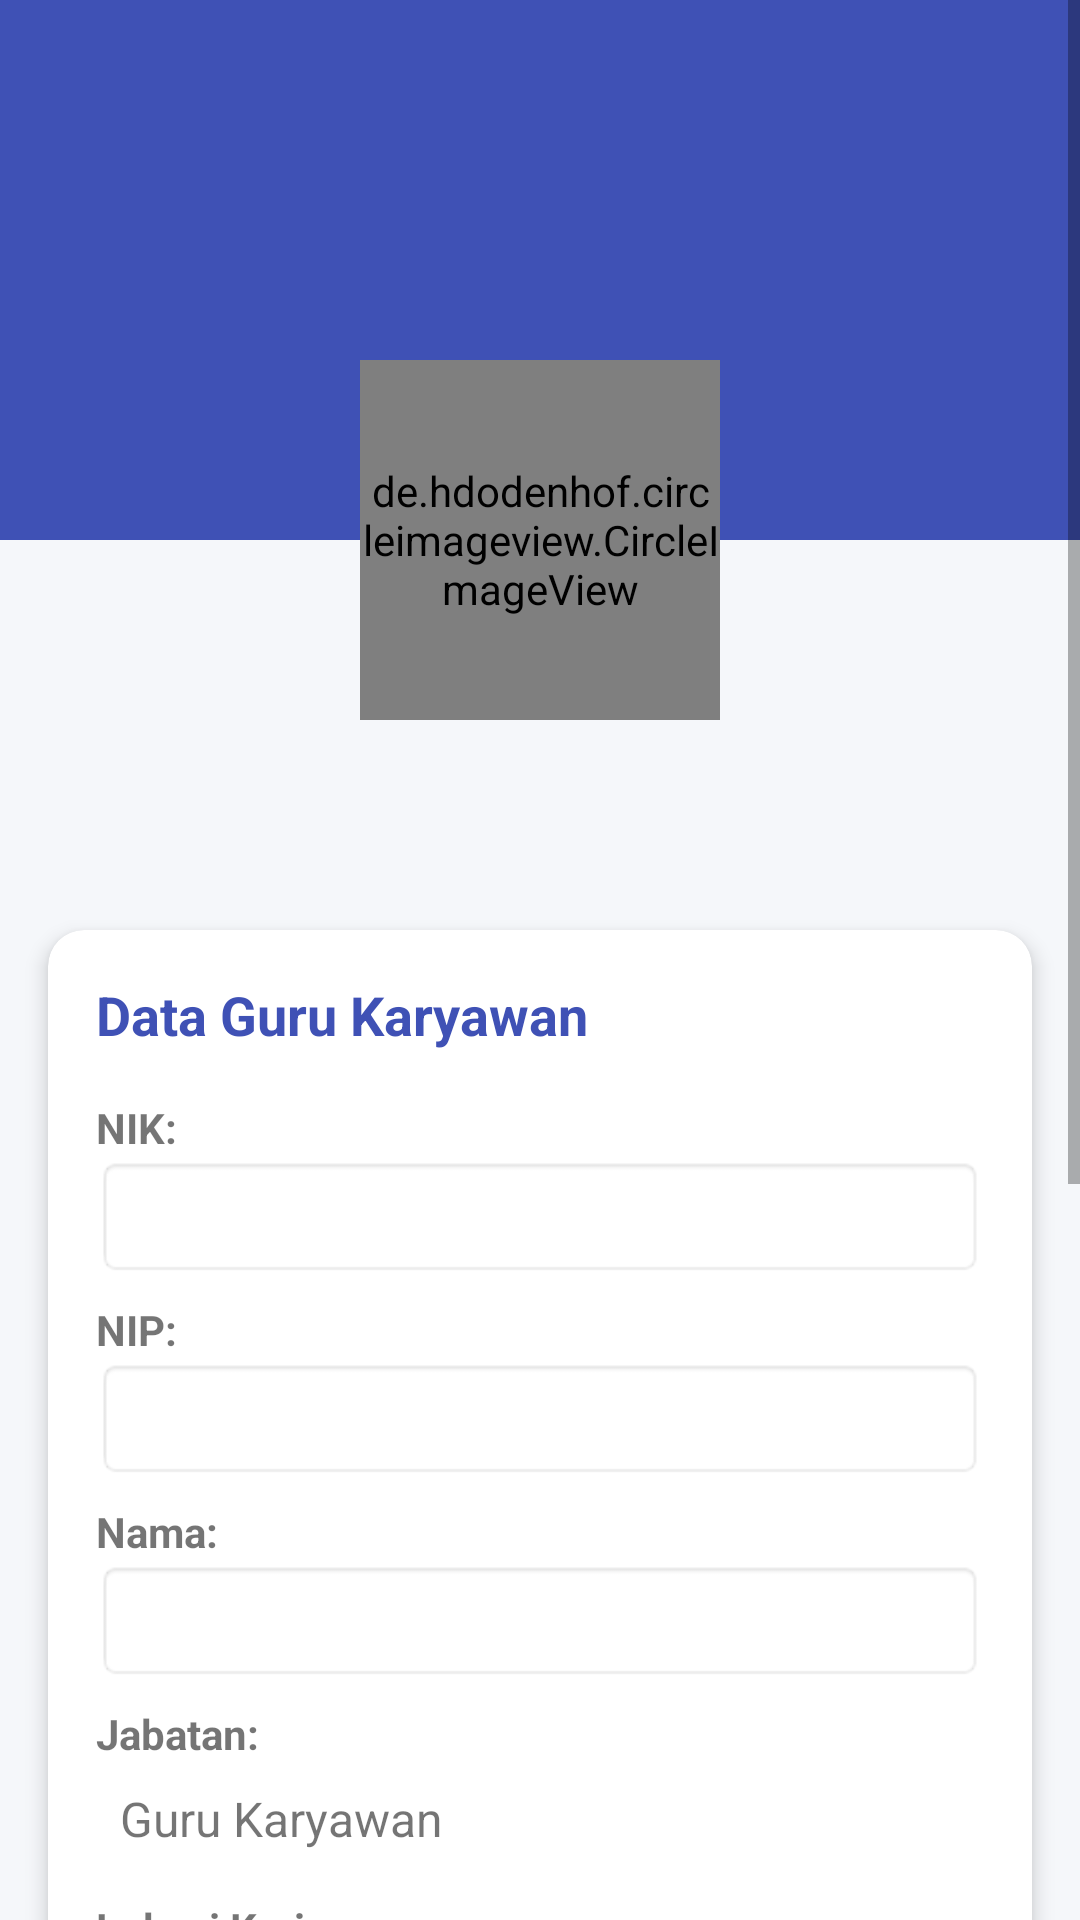

Android layout source for this screen:
<!-- AndroidManifest.xml: application theme Theme.absensilight -->
<!-- res/layout/fragment_profile.xml -->
<?xml version="1.0" encoding="utf-8"?>
<ScrollView xmlns:android="http://schemas.android.com/apk/res/android"
    xmlns:app="http://schemas.android.com/apk/res-auto"
    xmlns:tools="http://schemas.android.com/tools"
    android:layout_width="match_parent"
    android:layout_height="match_parent"
    android:background="#F5F7FA"
    tools:context=".ui.profile.ProfileFragment">

    <androidx.constraintlayout.widget.ConstraintLayout
        android:layout_width="match_parent"
        android:layout_height="wrap_content"
        android:paddingBottom="24dp">

        
        <View
            android:id="@+id/headerBackground"
            android:layout_width="match_parent"
            android:layout_height="180dp"
            android:background="#3F51B5"
            app:layout_constraintTop_toTopOf="parent" />

        <de.hdodenhof.circleimageview.CircleImageView
            android:id="@+id/ivProfile"
            android:layout_width="120dp"
            android:layout_height="120dp"
            android:layout_marginTop="120dp"
            android:src="@drawable/profile_placeholder"
            app:civ_border_color="#FFFFFF"
            app:civ_border_width="3dp"
            app:layout_constraintEnd_toEndOf="parent"
            app:layout_constraintStart_toStartOf="parent"
            app:layout_constraintTop_toTopOf="parent" />

        
        <androidx.cardview.widget.CardView
            android:id="@+id/cardView"
            android:layout_width="match_parent"
            android:layout_height="wrap_content"
            android:layout_marginHorizontal="16dp"
            android:layout_marginTop="70dp"
            app:cardCornerRadius="12dp"
            app:cardElevation="4dp"
            app:layout_constraintTop_toBottomOf="@id/ivProfile">

            <LinearLayout
                android:layout_width="match_parent"
                android:layout_height="wrap_content"
                android:orientation="vertical"
                android:padding="16dp">

                <TextView
                    android:layout_width="match_parent"
                    android:layout_height="wrap_content"
                    android:text="Data Guru Karyawan"
                    android:textColor="#3F51B5"
                    android:textSize="18sp"
                    android:textStyle="bold"
                    android:layout_marginBottom="16dp" />

                
                <TextView
                    android:layout_width="wrap_content"
                    android:layout_height="wrap_content"
                    android:text="@string/label_nik"
                    android:textStyle="bold" />

                <EditText
                    android:id="@+id/etNik"
                    android:layout_width="match_parent"
                    android:layout_height="wrap_content"
                    android:layout_marginBottom="8dp"
                    android:background="@android:drawable/editbox_background"
                    android:enabled="false"
                    android:inputType="number"
                    android:padding="8dp" />

                
                <TextView
                    android:layout_width="wrap_content"
                    android:layout_height="wrap_content"
                    android:text="@string/label_nip"
                    android:textStyle="bold" />

                <EditText
                    android:id="@+id/etNip"
                    android:layout_width="match_parent"
                    android:layout_height="wrap_content"
                    android:layout_marginBottom="8dp"
                    android:background="@android:drawable/editbox_background"
                    android:enabled="false"
                    android:inputType="text"
                    android:padding="8dp" />

                
                <TextView
                    android:layout_width="wrap_content"
                    android:layout_height="wrap_content"
                    android:text="@string/label_nama"
                    android:textStyle="bold" />

                <EditText
                    android:id="@+id/etNama"
                    android:layout_width="match_parent"
                    android:layout_height="wrap_content"
                    android:layout_marginBottom="8dp"
                    android:background="@android:drawable/editbox_background"
                    android:inputType="textPersonName"
                    android:padding="8dp" />

                
                <TextView
                    android:layout_width="wrap_content"
                    android:layout_height="wrap_content"
                    android:text="@string/label_jabatan"
                    android:textStyle="bold" />

                <TextView
                    android:id="@+id/tvJabatan"
                    android:layout_width="match_parent"
                    android:layout_height="wrap_content"
                    android:layout_marginBottom="8dp"
                    android:padding="8dp"
                    android:text="Guru Karyawan"
                    android:textSize="16sp" />

                
                <TextView
                    android:layout_width="wrap_content"
                    android:layout_height="wrap_content"
                    android:text="@string/label_lokasi"
                    android:textStyle="bold" />

                <TextView
                    android:id="@+id/tvLokasi"
                    android:layout_width="match_parent"
                    android:layout_height="wrap_content"
                    android:layout_marginBottom="8dp"
                    android:padding="8dp"
                    android:text="GI 150KV LAWANG"
                    android:textSize="16sp" />

                
                <TextView
                    android:layout_width="wrap_content"
                    android:layout_height="wrap_content"
                    android:text="@string/label_no_hp"
                    android:textStyle="bold" />

                <EditText
                    android:id="@+id/etNoHp"
                    android:layout_width="match_parent"
                    android:layout_height="wrap_content"
                    android:layout_marginBottom="8dp"
                    android:background="@android:drawable/editbox_background"
                    android:hint="Masukkan nomor HP"
                    android:inputType="phone"
                    android:padding="8dp" />

                
                <TextView
                    android:layout_width="wrap_content"
                    android:layout_height="wrap_content"
                    android:text="@string/label_email"
                    android:textStyle="bold" />

                <EditText
                    android:id="@+id/etEmail"
                    android:layout_width="match_parent"
                    android:layout_height="wrap_content"
                    android:layout_marginBottom="8dp"
                    android:background="@android:drawable/editbox_background"
                    android:hint="Masukkan email"
                    android:inputType="textEmailAddress"
                    android:padding="8dp" />

                
                <TextView
                    android:layout_width="wrap_content"
                    android:layout_height="wrap_content"
                    android:text="@string/label_alamat"
                    android:textStyle="bold" />

                <EditText
                    android:id="@+id/etAlamat"
                    android:layout_width="match_parent"
                    android:layout_height="wrap_content"
                    android:layout_marginBottom="8dp"
                    android:background="@android:drawable/editbox_background"
                    android:hint="Masukkan alamat"
                    android:inputType="textMultiLine"
                    android:lines="3"
                    android:gravity="top"
                    android:padding="8dp" />

            </LinearLayout>
        </androidx.cardview.widget.CardView>

        
        <Button
            android:id="@+id/btnSave"
            android:layout_width="match_parent"
            android:layout_height="wrap_content"
            android:layout_marginHorizontal="16dp"
            android:layout_marginTop="16dp"
            android:text="@string/btn_save"
            android:visibility="gone"
            app:layout_constraintTop_toBottomOf="@id/cardView" />

        <Button
            android:id="@+id/btnLogout"
            android:layout_width="match_parent"
            android:layout_height="wrap_content"
            android:layout_marginHorizontal="16dp"
            android:layout_marginTop="8dp"
            android:backgroundTint="#F44336"
            android:text="@string/btn_logout"
            app:layout_constraintTop_toBottomOf="@id/btnSave" />

        <ProgressBar
            android:id="@+id/progressBar"
            android:layout_width="wrap_content"
            android:layout_height="wrap_content"
            android:layout_marginTop="24dp"
            android:visibility="gone"
            app:layout_constraintEnd_toEndOf="parent"
            app:layout_constraintStart_toStartOf="parent"
            app:layout_constraintTop_toBottomOf="@id/btnLogout" />

    </androidx.constraintlayout.widget.ConstraintLayout>
</ScrollView>
<!-- resources referenced by this layout -->
<resources>
  <string name="btn_logout">Keluar</string>
  <string name="btn_save">Simpan</string>
  <string name="label_alamat">Alamat:</string>
  <string name="label_email">Email:</string>
  <string name="label_jabatan">Jabatan:</string>
  <string name="label_lokasi">Lokasi Kerja:</string>
  <string name="label_nama">Nama:</string>
  <string name="label_nik">NIK:</string>
  <string name="label_nip">NIP:</string>
  <string name="label_no_hp">No. HP:</string>
  <style name="Theme.absensilight" parent="Theme.MaterialComponents.DayNight.DarkActionBar">
          
          <item name="colorPrimary">@color/purple_500</item>
          <item name="colorPrimaryVariant">@color/purple_700</item>
          <item name="colorOnPrimary">@color/white</item>
          
          <item name="colorSecondary">@color/teal_200</item>
          <item name="colorSecondaryVariant">@color/teal_700</item>
          <item name="colorOnSecondary">@color/black</item>
          
          <item name="android:statusBarColor">?attr/colorPrimaryVariant</item>
          
      </style>
  <color name="purple_500">#FF6200EE</color>
  <color name="purple_700">#FF3700B3</color>
  <color name="white">#FFFFFFFF</color>
  <color name="teal_200">#FF03DAC5</color>
  <color name="teal_700">#FF018786</color>
  <color name="black">#FF000000</color>
</resources>
